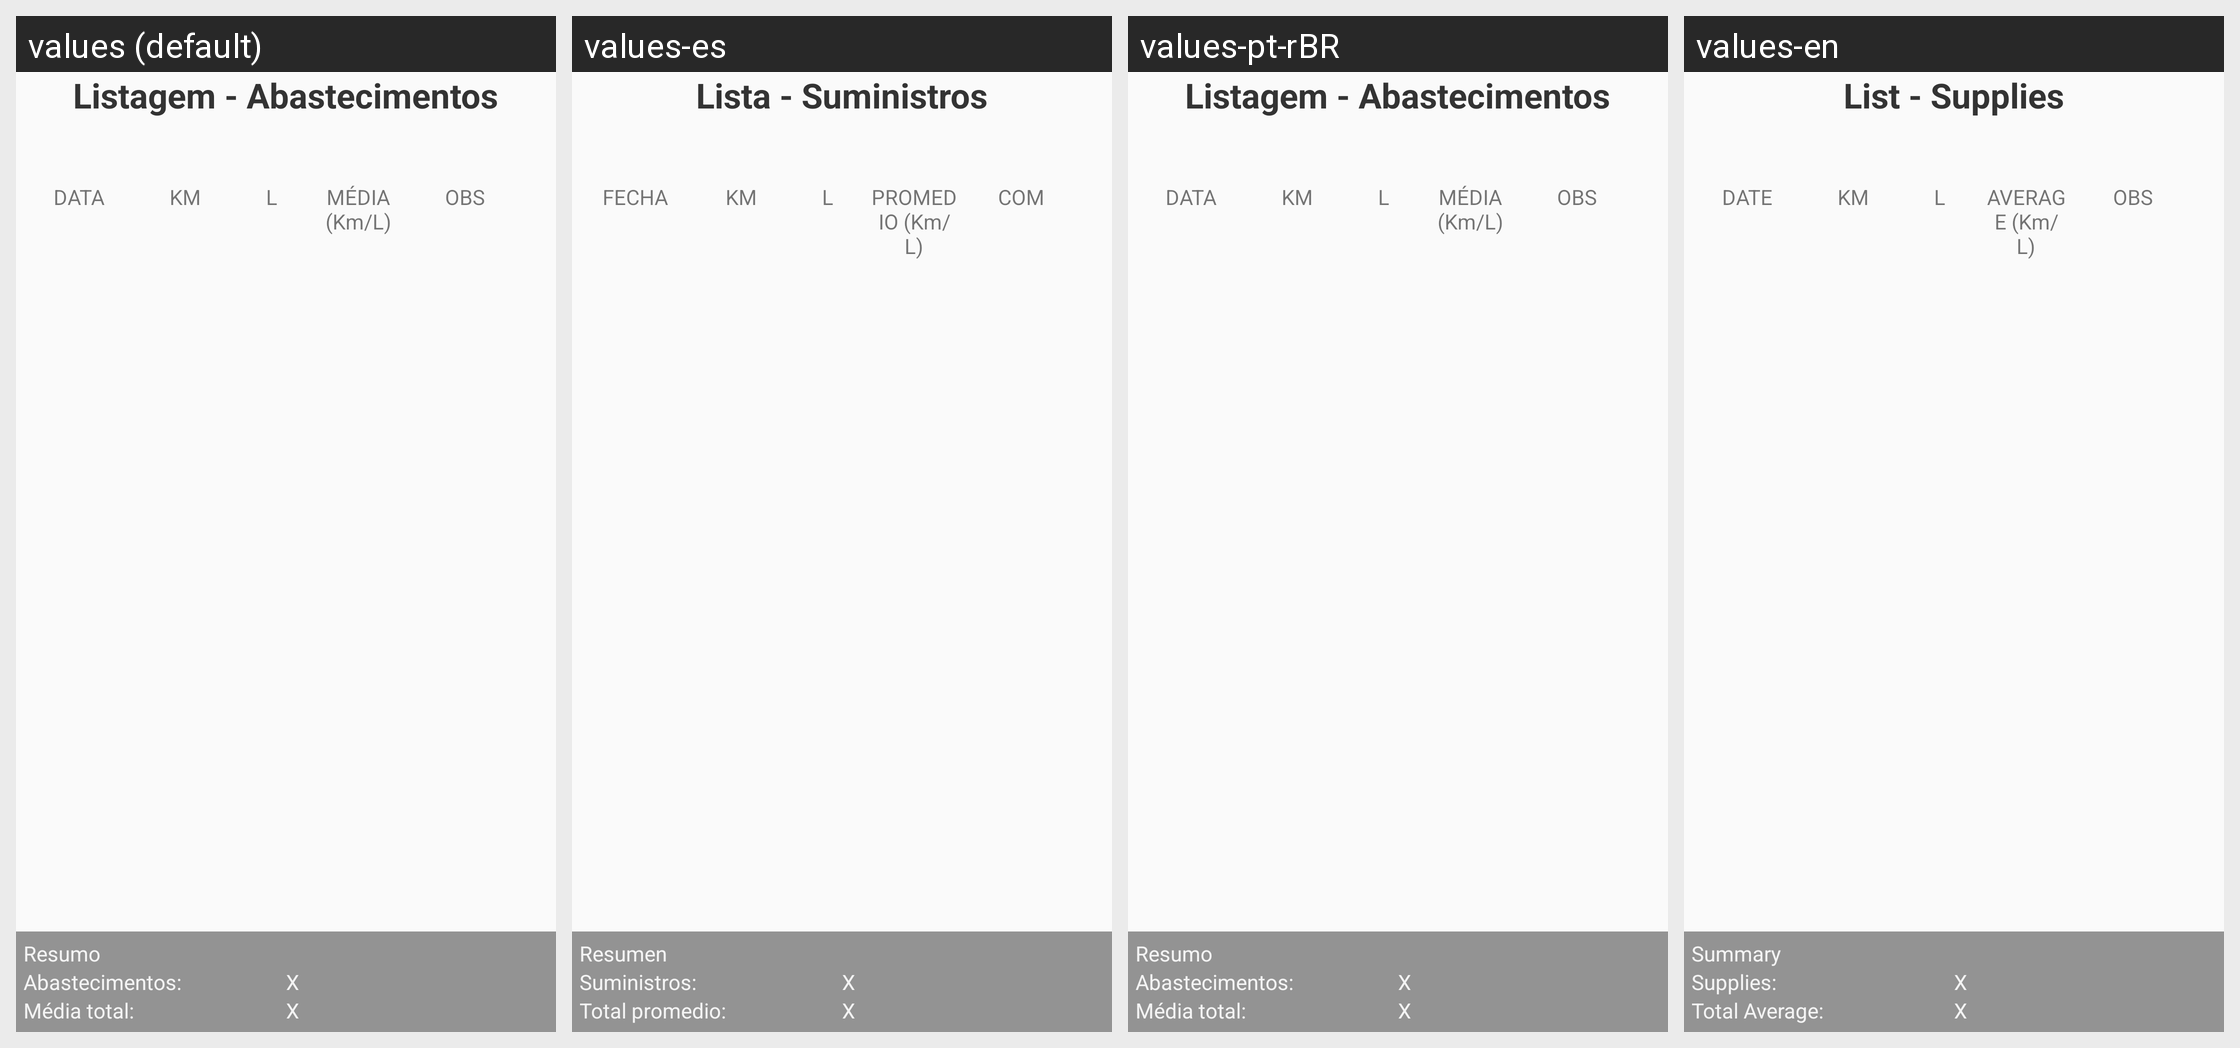

Translations of the strings shown on this Android screen, per locale in the grid:
Android screen res/layout/listagem_abastecimentos.xml rendered under 4 locales, left to right: values (default), values-es, values-pt-rBR, values-en. Device: Nexus 5 (rendered at 1080×1920; each locale shown at half size, 540×960, under a caption strip naming it); theme Theme.AppCompat.Light.DarkActionBar.
Strings drawn on this screen, with the default value and each locale's value (text and hints the layout hard-codes, and strings that could not be matched under every locale, appear in the picture but are not listed):

listagem_abastecimentos
  values: Listagem - Abastecimentos
  values-es: Lista - Suministros
  values-pt-rBR: Listagem - Abastecimentos
  values-en: List - Supplies

cabec_data
  values: DATA
  values-es: FECHA
  values-pt-rBR: DATA
  values-en: DATE

cabec_odometro
  values: KM
  values-es: KM
  values-pt-rBR: KM
  values-en: KM

cabec_litros
  values: L
  values-es: L
  values-pt-rBR: L
  values-en: L

cabec_media
  values: MÉDIA (Km/L)
  values-es: PROMEDIO (Km/L)
  values-pt-rBR: MÉDIA (Km/L)
  values-en: AVERAGE (Km/L)

cabec_obs
  values: OBS
  values-es: COM
  values-pt-rBR: OBS
  values-en: OBS

resumo
  values: Resumo
  values-es: Resumen
  values-pt-rBR: Resumo
  values-en: Summary

resumo_abastecimentos
  values: Abastecimentos:
  values-es: Suministros:
  values-pt-rBR: Abastecimentos:
  values-en: Supplies:

resumo_media_total
  values: Média total:
  values-es: Total promedio:
  values-pt-rBR: Média total:
  values-en: Total Average:
